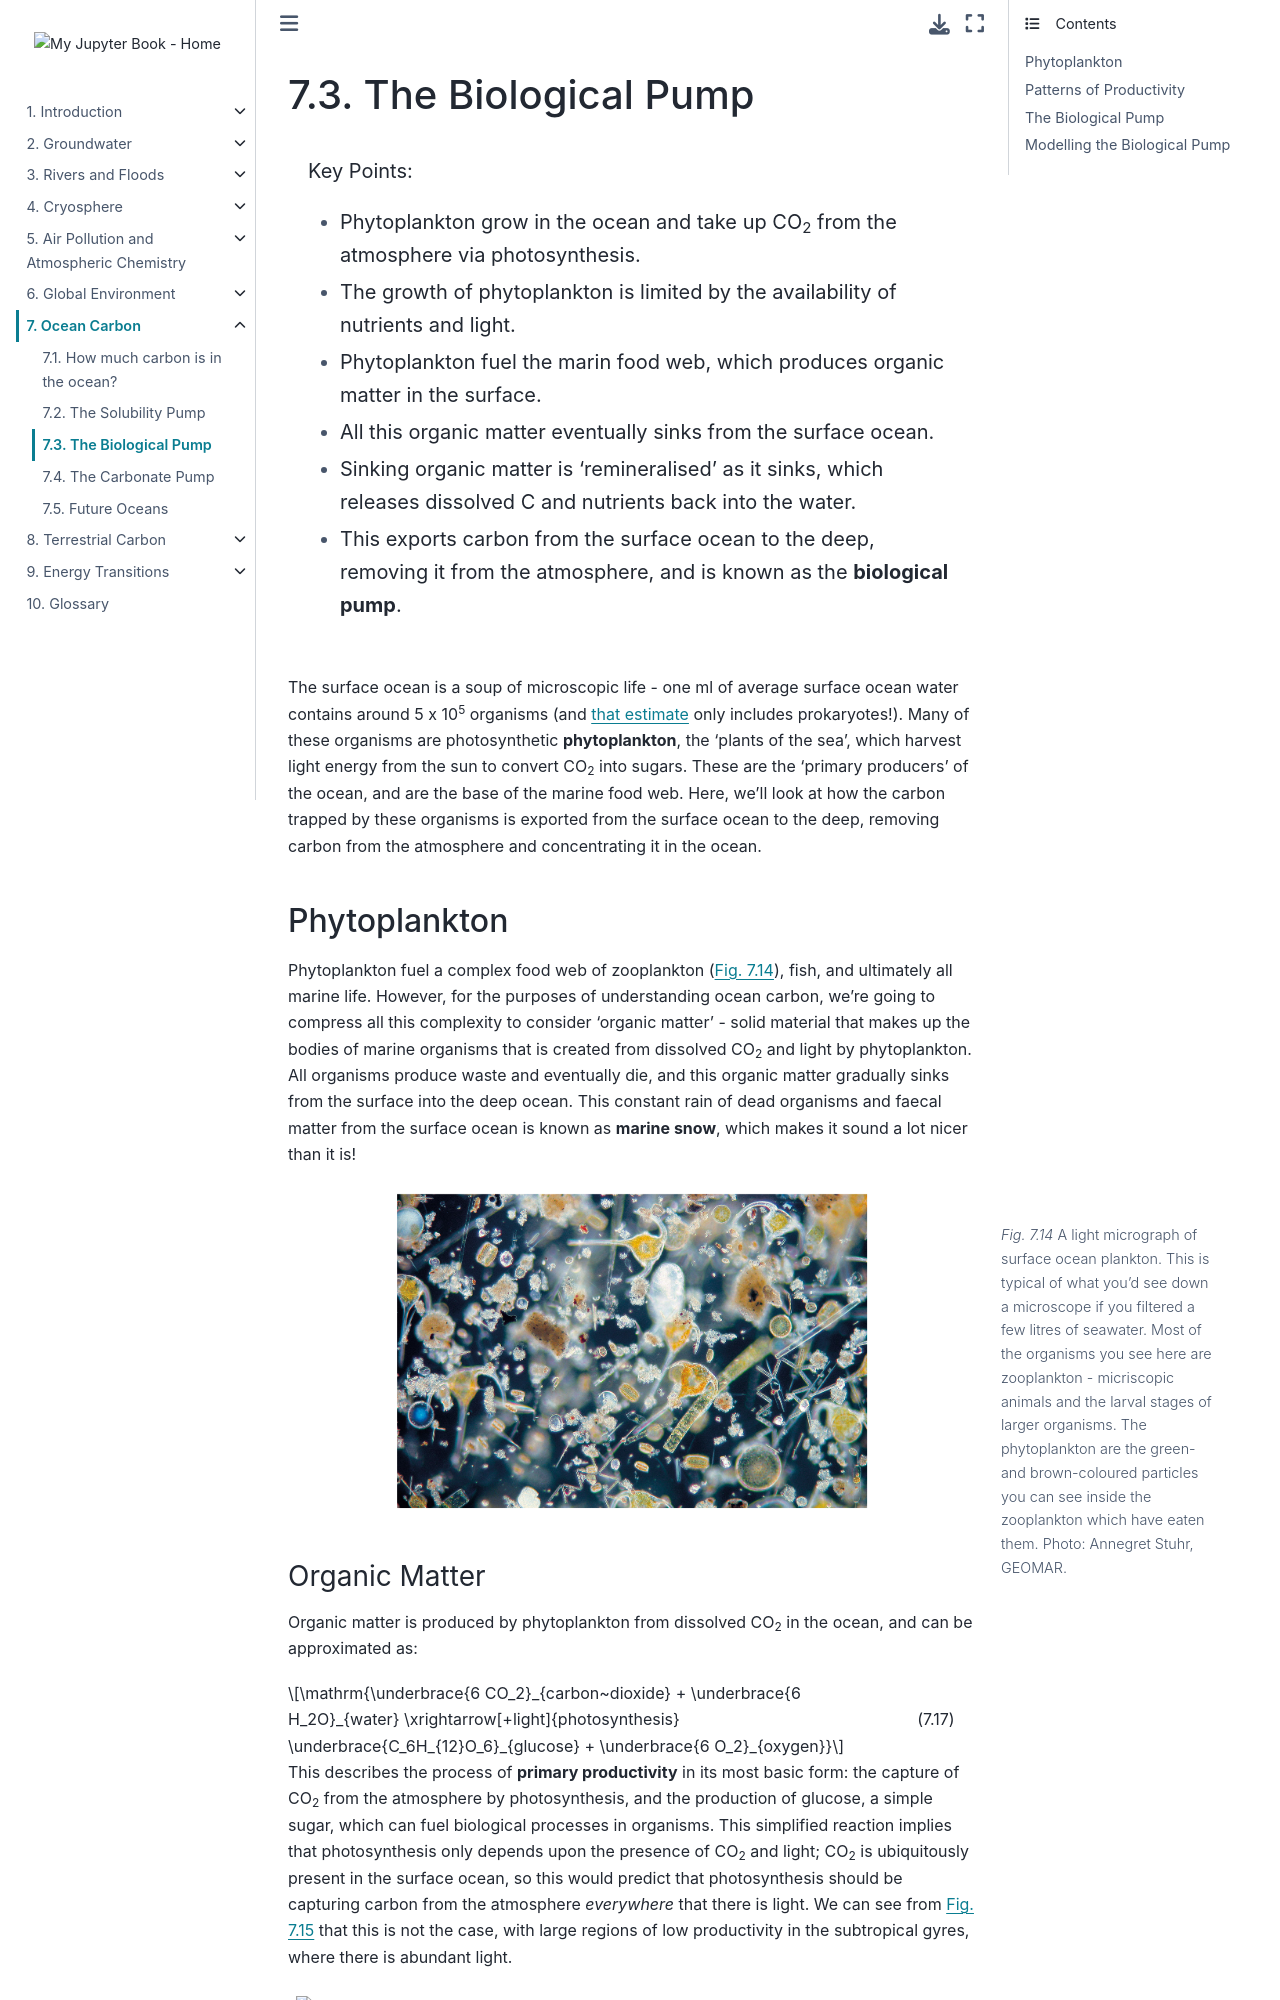

repository: Quantitative-Environmental-Science/Notes · page: 06_oceancarbon/03_biopump.html · generator: jekyll

(carbon:biopump)=
# The Biological Pump

```{highlights}
Key Points:
- Phytoplankton grow in the ocean and take up CO<sub>2</sub> from the atmosphere via photosynthesis.
- The growth of phytoplankton is limited by the availability of nutrients and light.
- Phytoplankton fuel the marin food web, which produces organic matter in the surface.
- All this organic matter eventually sinks from the surface ocean.
- Sinking organic matter is 'remineralised' as it sinks, which releases dissolved C and nutrients back into the water.
- This exports carbon from the surface ocean to the deep, removing it from the atmosphere, and is known as the **biological pump**.
```

The surface ocean is a soup of microscopic life - one ml of average surface ocean water contains around 5 x 10<sup>5</sup> organisms (and [that estimate](https://doi.org/10.1073/pnas.95.12.6578) only includes prokaryotes!).
Many of these organisms are photosynthetic **phytoplankton**, the 'plants of the sea', which harvest light energy from the sun to convert CO<sub>2</sub> into sugars.
These are the 'primary producers' of the ocean, and are the base of the marine food web.
Here, we'll look at how the carbon trapped by these organisms is exported from the surface ocean to the deep, removing carbon from the atmosphere and concentrating it in the ocean.

## Phytoplankton

Phytoplankton fuel a complex food web of zooplankton ({numref}`fig:carbon:plankton`), fish, and ultimately all marine life.
However, for the purposes of understanding ocean carbon, we're going to compress all this complexity to consider 'organic matter' - solid material that makes up the bodies of marine organisms that is created from dissolved CO<sub>2</sub> and light by phytoplankton.
All organisms produce waste and eventually die, and this organic matter gradually sinks from the surface into the deep ocean.
This constant rain of dead organisms and faecal matter from the surface ocean is known as **marine snow**, which makes it sound a lot nicer than it is!

```{figure} figures/carbon-plankton.jpg
---
name: fig:carbon:plankton
figclass: margin-caption
width: 70%
---
A light micrograph of surface ocean plankton. This is typical of what you'd see down a microscope if you filtered a few litres of seawater. Most of the organisms you see here are zooplankton - micriscopic animals and the larval stages of larger organisms. The phytoplankton are the green- and brown-coloured particles you can see inside the zooplankton which have eaten them. Photo: Annegret Stuhr, GEOMAR.
```
